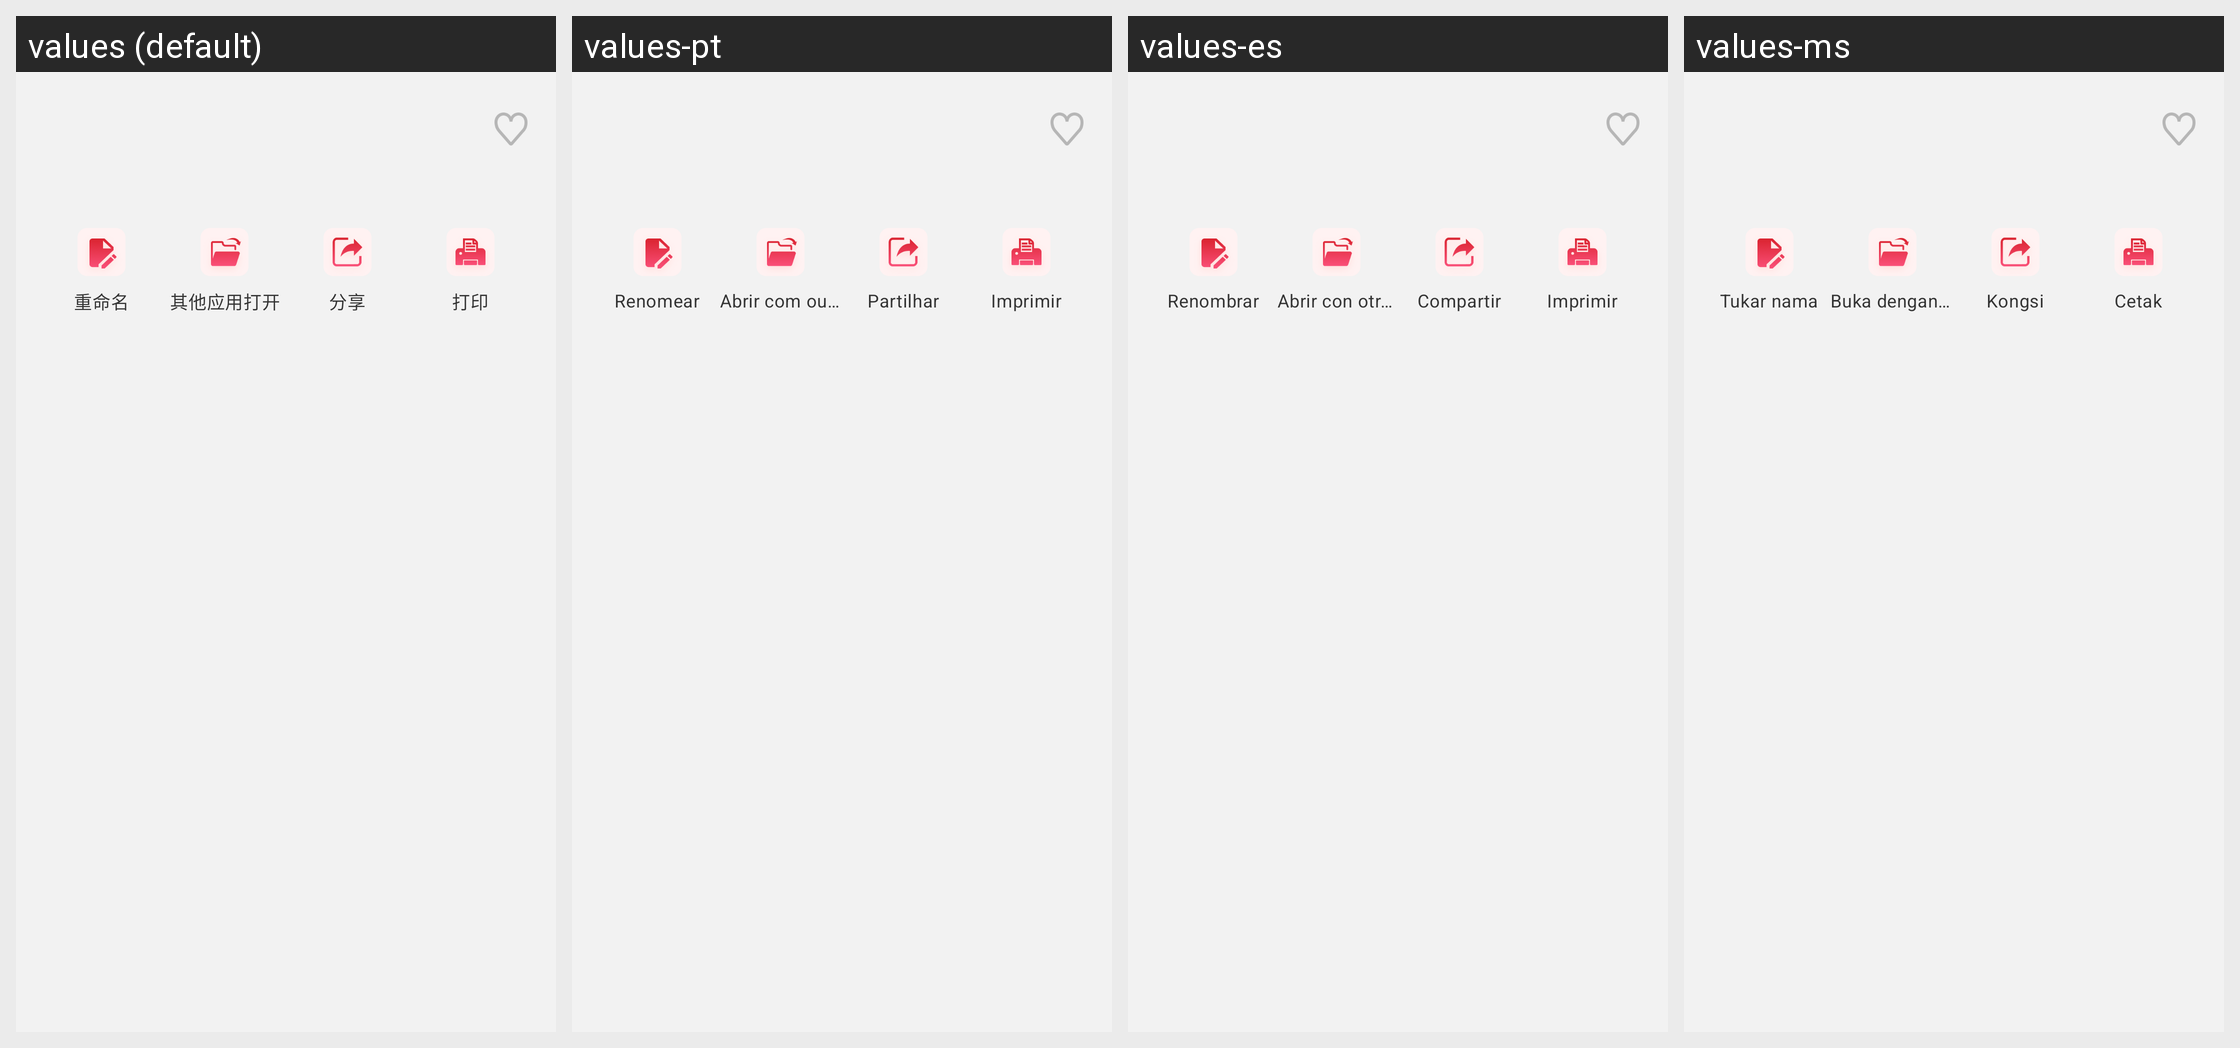

Translations of the strings shown on this Android screen, per locale in the grid:
Android screen res/layout/dialog_file_more_action_nopdf.xml rendered under 4 locales, left to right: values (default), values-pt, values-es, values-ms. Device: Nexus 5 (rendered at 1080×1920; each locale shown at half size, 540×960, under a caption strip naming it); theme Theme.PdfReader.
Other locales in the repository, not shown: values-ar, values-de, values-en, values-fr, values-ja, values-ko, values-ru, values-zh-rTW.
Strings drawn on this screen, with the default value and each locale's value (text and hints the layout hard-codes, and strings that could not be matched under every locale, appear in the picture but are not listed):

rename
  values: 重命名
  values-pt: Renomear
  values-es: Renombrar
  values-ms: Tukar nama

files_open_with
  values: 其他应用打开
  values-pt: Abrir com outra app
  values-es: Abrir con otra aplicación
  values-ms: Buka dengan aplikasi lain

files_share
  values: 分享
  values-pt: Partilhar
  values-es: Compartir
  values-ms: Kongsi

files_print
  values: 打印
  values-pt: Imprimir
  values-es: Imprimir
  values-ms: Cetak
